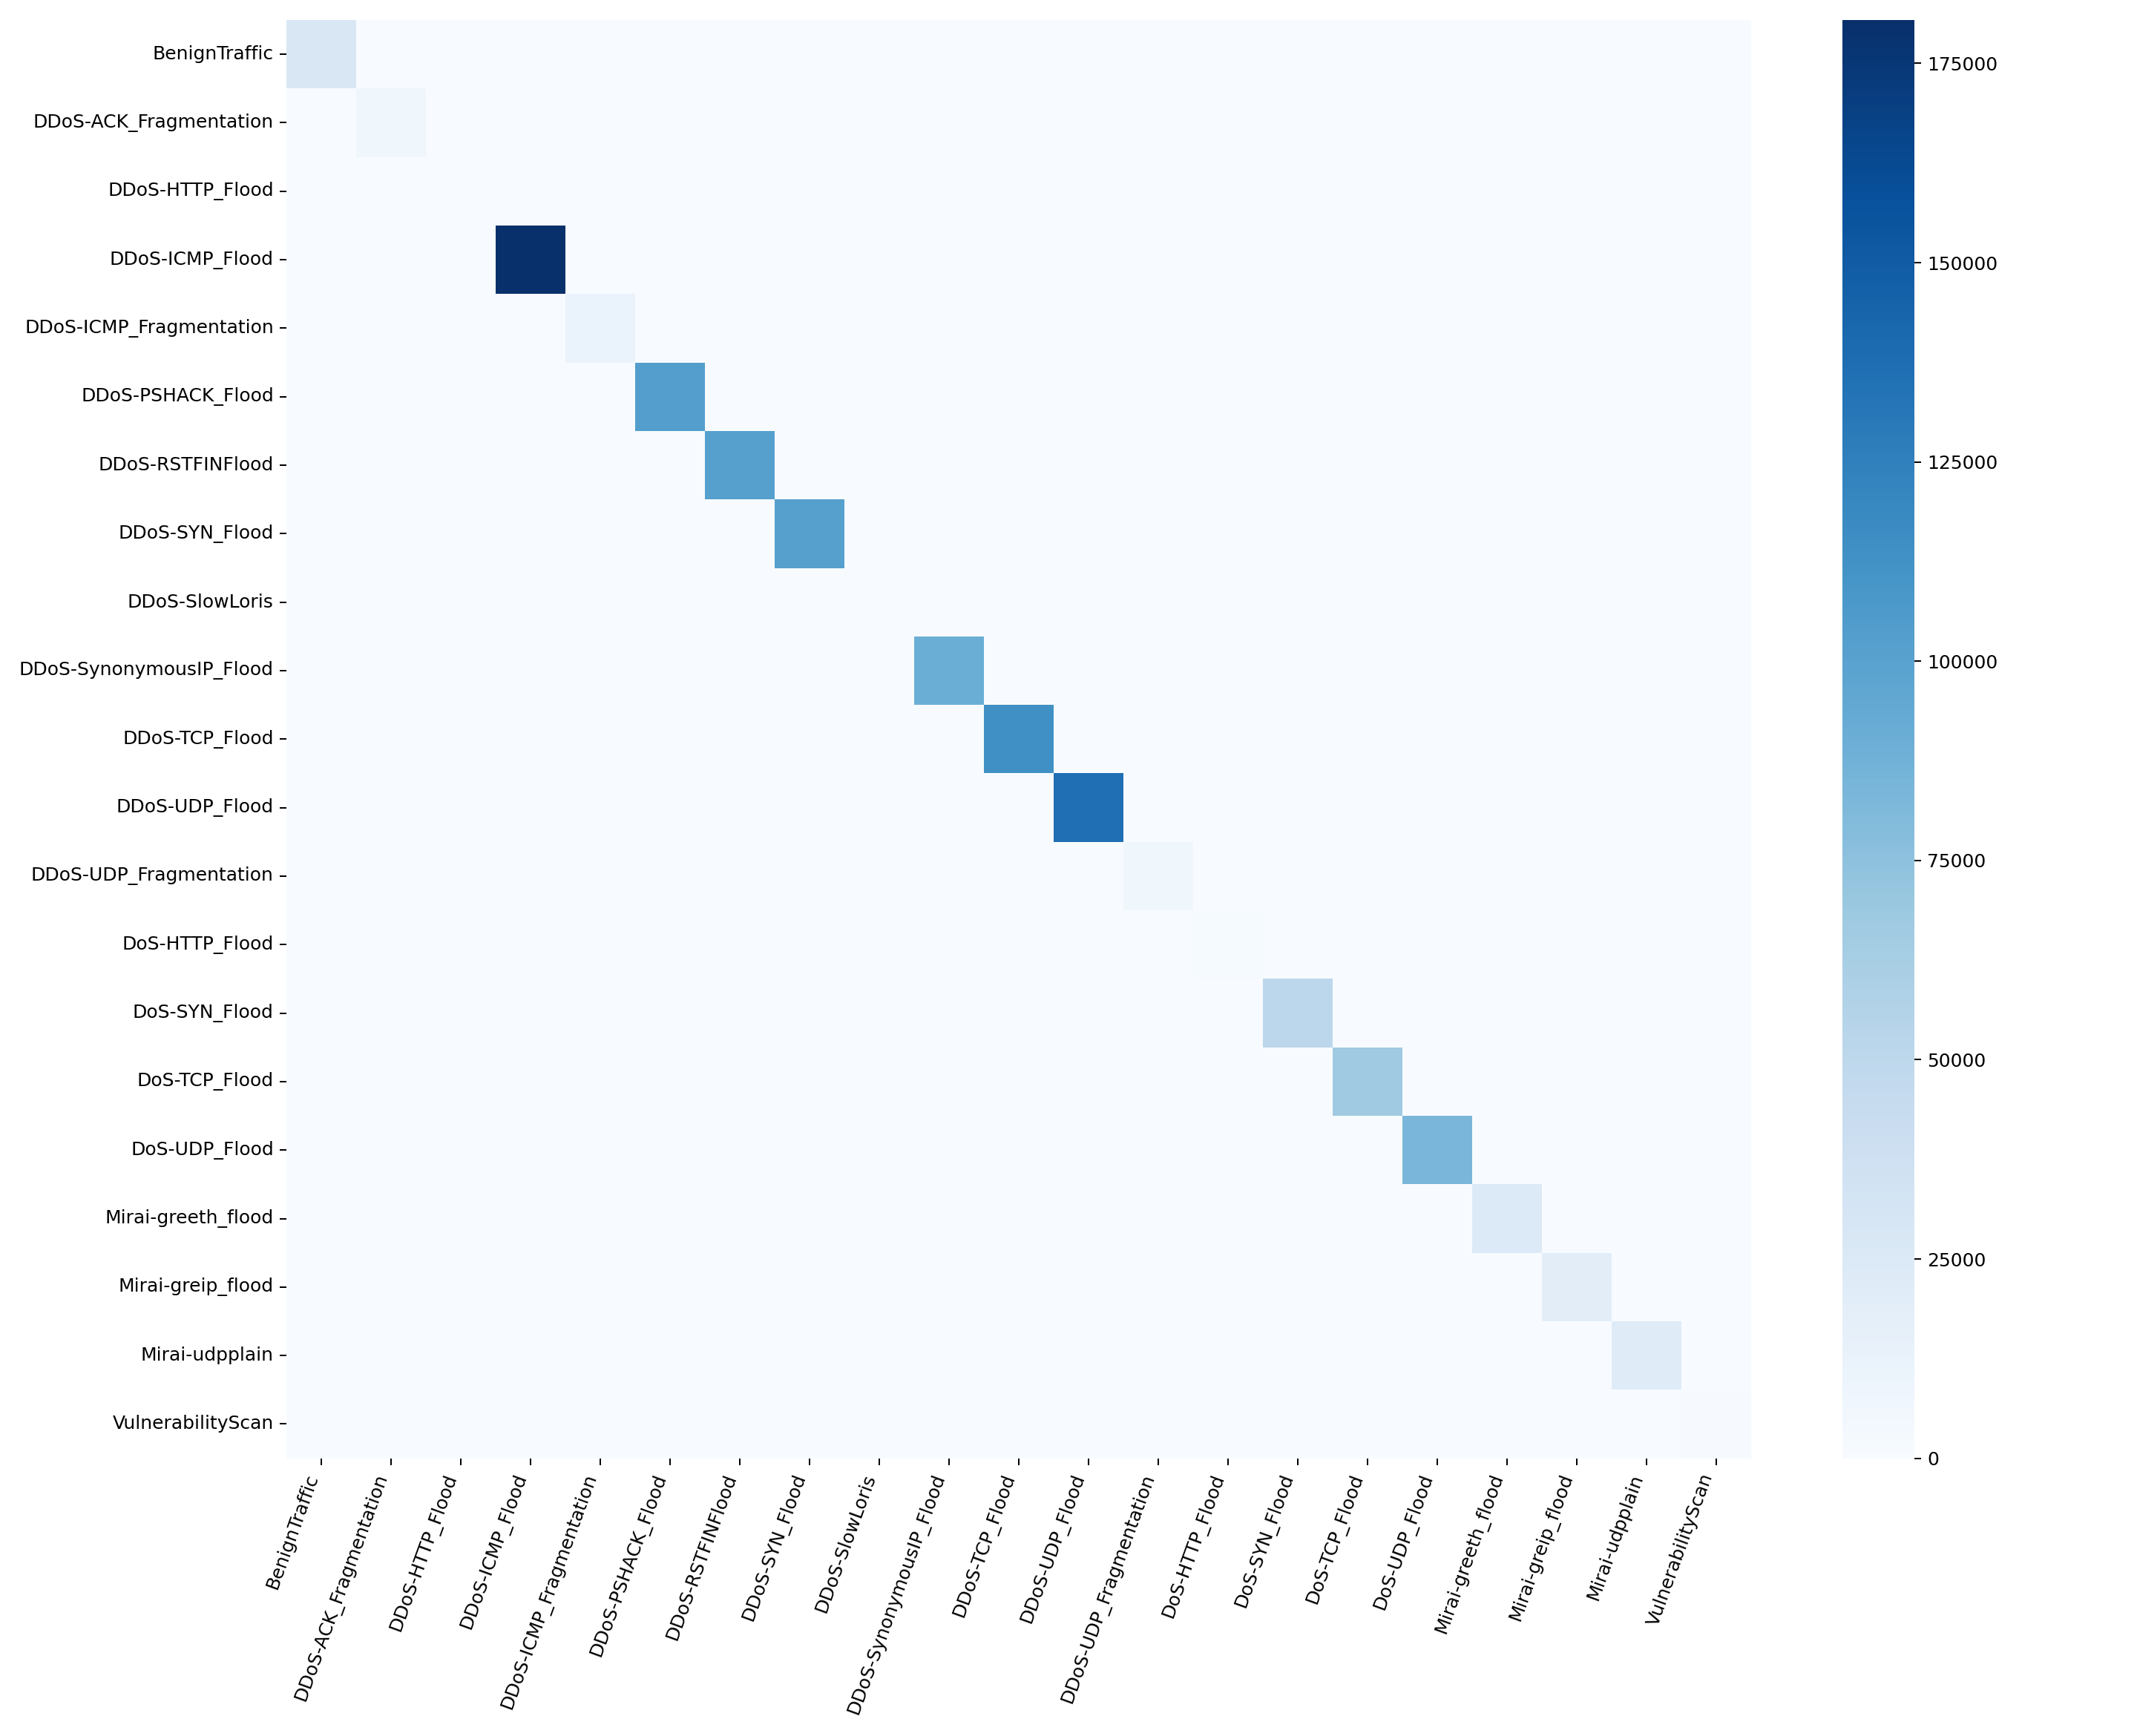

Values plotted in this chart, from the file beside it:
, BenignTraffic, DDoS-ACK_Fragmentation, DDoS-HTTP_Flood, DDoS-ICMP_Flood, DDoS-ICMP_Fragmentation, DDoS-PSHACK_Flood, DDoS-RSTFINFlood, DDoS-SYN_Flood, DDoS-SlowLoris, DDoS-SynonymousIP_Flood, DDoS-TCP_Flood, DDoS-UDP_Flood, DDoS-UDP_Fragmentation, DoS-HTTP_Flood, DoS-SYN_Flood, DoS-TCP_Flood, DoS-UDP_Flood, Mirai-greeth_flood, Mirai-greip_flood, Mirai-udpplain, VulnerabilityScan
BenignTraffic, 27708, 0, 0, 0, 0, 0, 0, 0, 1, 0, 0, 0, 0, 0, 0, 0, 0, 0, 0, 0, 0
DDoS-ACK_Fragmentation, 0, 7291, 0, 0, 0, 1, 0, 0, 0, 0, 0, 0, 0, 0, 0, 0, 0, 0, 0, 0, 0
DDoS-HTTP_Flood, 0, 0, 696, 0, 0, 0, 0, 1, 8, 0, 0, 0, 0, 0, 0, 0, 0, 0, 0, 0, 4
DDoS-ICMP_Flood, 0, 0, 0, 180442, 0, 0, 0, 0, 2, 0, 0, 1, 1, 0, 0, 0, 0, 0, 0, 0, 1
DDoS-ICMP_Fragmentation, 1, 0, 0, 2, 11388, 0, 0, 0, 0, 0, 0, 1, 0, 0, 0, 0, 0, 0, 0, 0, 10
DDoS-PSHACK_Flood, 0, 0, 0, 0, 1, 103325, 0, 0, 0, 0, 0, 0, 0, 0, 0, 0, 0, 0, 0, 0, 0
DDoS-RSTFINFlood, 0, 3, 0, 0, 0, 0, 101816, 0, 0, 0, 0, 0, 0, 0, 0, 0, 0, 0, 0, 0, 0
DDoS-SYN_Flood, 1, 0, 0, 0, 1, 0, 0, 102148, 0, 49, 0, 0, 0, 0, 9, 0, 0, 0, 0, 0, 0
DDoS-SlowLoris, 0, 1, 3, 0, 1, 0, 0, 0, 612, 0, 1, 0, 3, 0, 0, 0, 0, 0, 0, 1, 0
DDoS-SynonymousIP_Flood, 0, 0, 0, 0, 0, 0, 0, 13, 0, 90460, 0, 0, 0, 0, 7, 0, 0, 0, 0, 0, 0
DDoS-TCP_Flood, 0, 0, 0, 0, 0, 0, 0, 0, 0, 0, 113728, 0, 0, 0, 0, 7, 0, 0, 0, 0, 0
DDoS-UDP_Flood, 0, 0, 0, 0, 0, 1, 0, 3, 0, 0, 0, 136690, 0, 0, 0, 0, 23, 0, 0, 0, 0
DDoS-UDP_Fragmentation, 0, 0, 0, 0, 1, 0, 0, 0, 9, 0, 0, 0, 7213, 0, 0, 0, 1, 0, 0, 0, 0
DoS-HTTP_Flood, 0, 0, 0, 0, 0, 0, 0, 0, 0, 0, 0, 0, 0, 1799, 5, 0, 1, 0, 0, 0, 0
DoS-SYN_Flood, 0, 0, 0, 0, 0, 0, 0, 19, 0, 19, 0, 0, 0, 6, 51071, 1, 0, 0, 0, 0, 0
DoS-TCP_Flood, 0, 0, 0, 0, 0, 0, 0, 0, 0, 0, 43, 0, 0, 0, 1, 67652, 1, 0, 0, 0, 0
DoS-UDP_Flood, 0, 1, 0, 0, 0, 0, 0, 0, 0, 0, 0, 20, 1, 0, 0, 0, 83604, 0, 0, 1, 0
Mirai-greeth_flood, 0, 0, 0, 0, 0, 0, 0, 0, 0, 0, 0, 0, 0, 0, 0, 0, 0, 24903, 28, 3, 0
Mirai-greip_flood, 0, 0, 0, 0, 0, 0, 0, 0, 0, 0, 0, 0, 0, 0, 0, 0, 0, 28, 19250, 1, 0
Mirai-udpplain, 0, 0, 0, 0, 1, 0, 0, 0, 0, 0, 0, 1, 0, 0, 0, 0, 0, 2, 0, 22532, 0
VulnerabilityScan, 0, 0, 0, 2, 5, 0, 0, 0, 1, 0, 2, 0, 0, 0, 0, 2, 0, 0, 0, 0, 901
